Labelled photos from "data", an image-classification folder in rbwendt/deep-learning-in-keras. The possible labels are: Birkenstock, Blundstone, Bogs, Hunter.

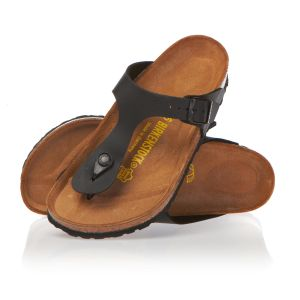
Label: Birkenstock

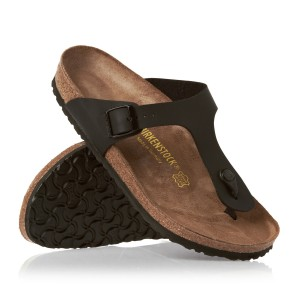
Label: Birkenstock

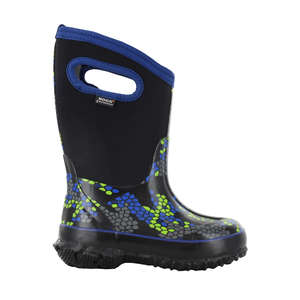
Label: Bogs

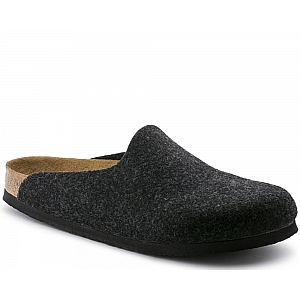
Label: Birkenstock

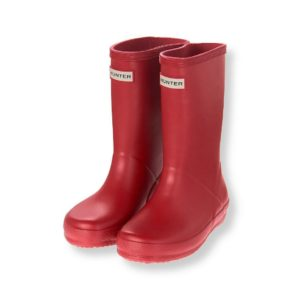
Label: Hunter

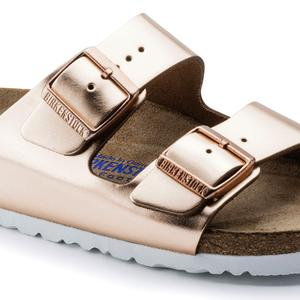
Label: Birkenstock
